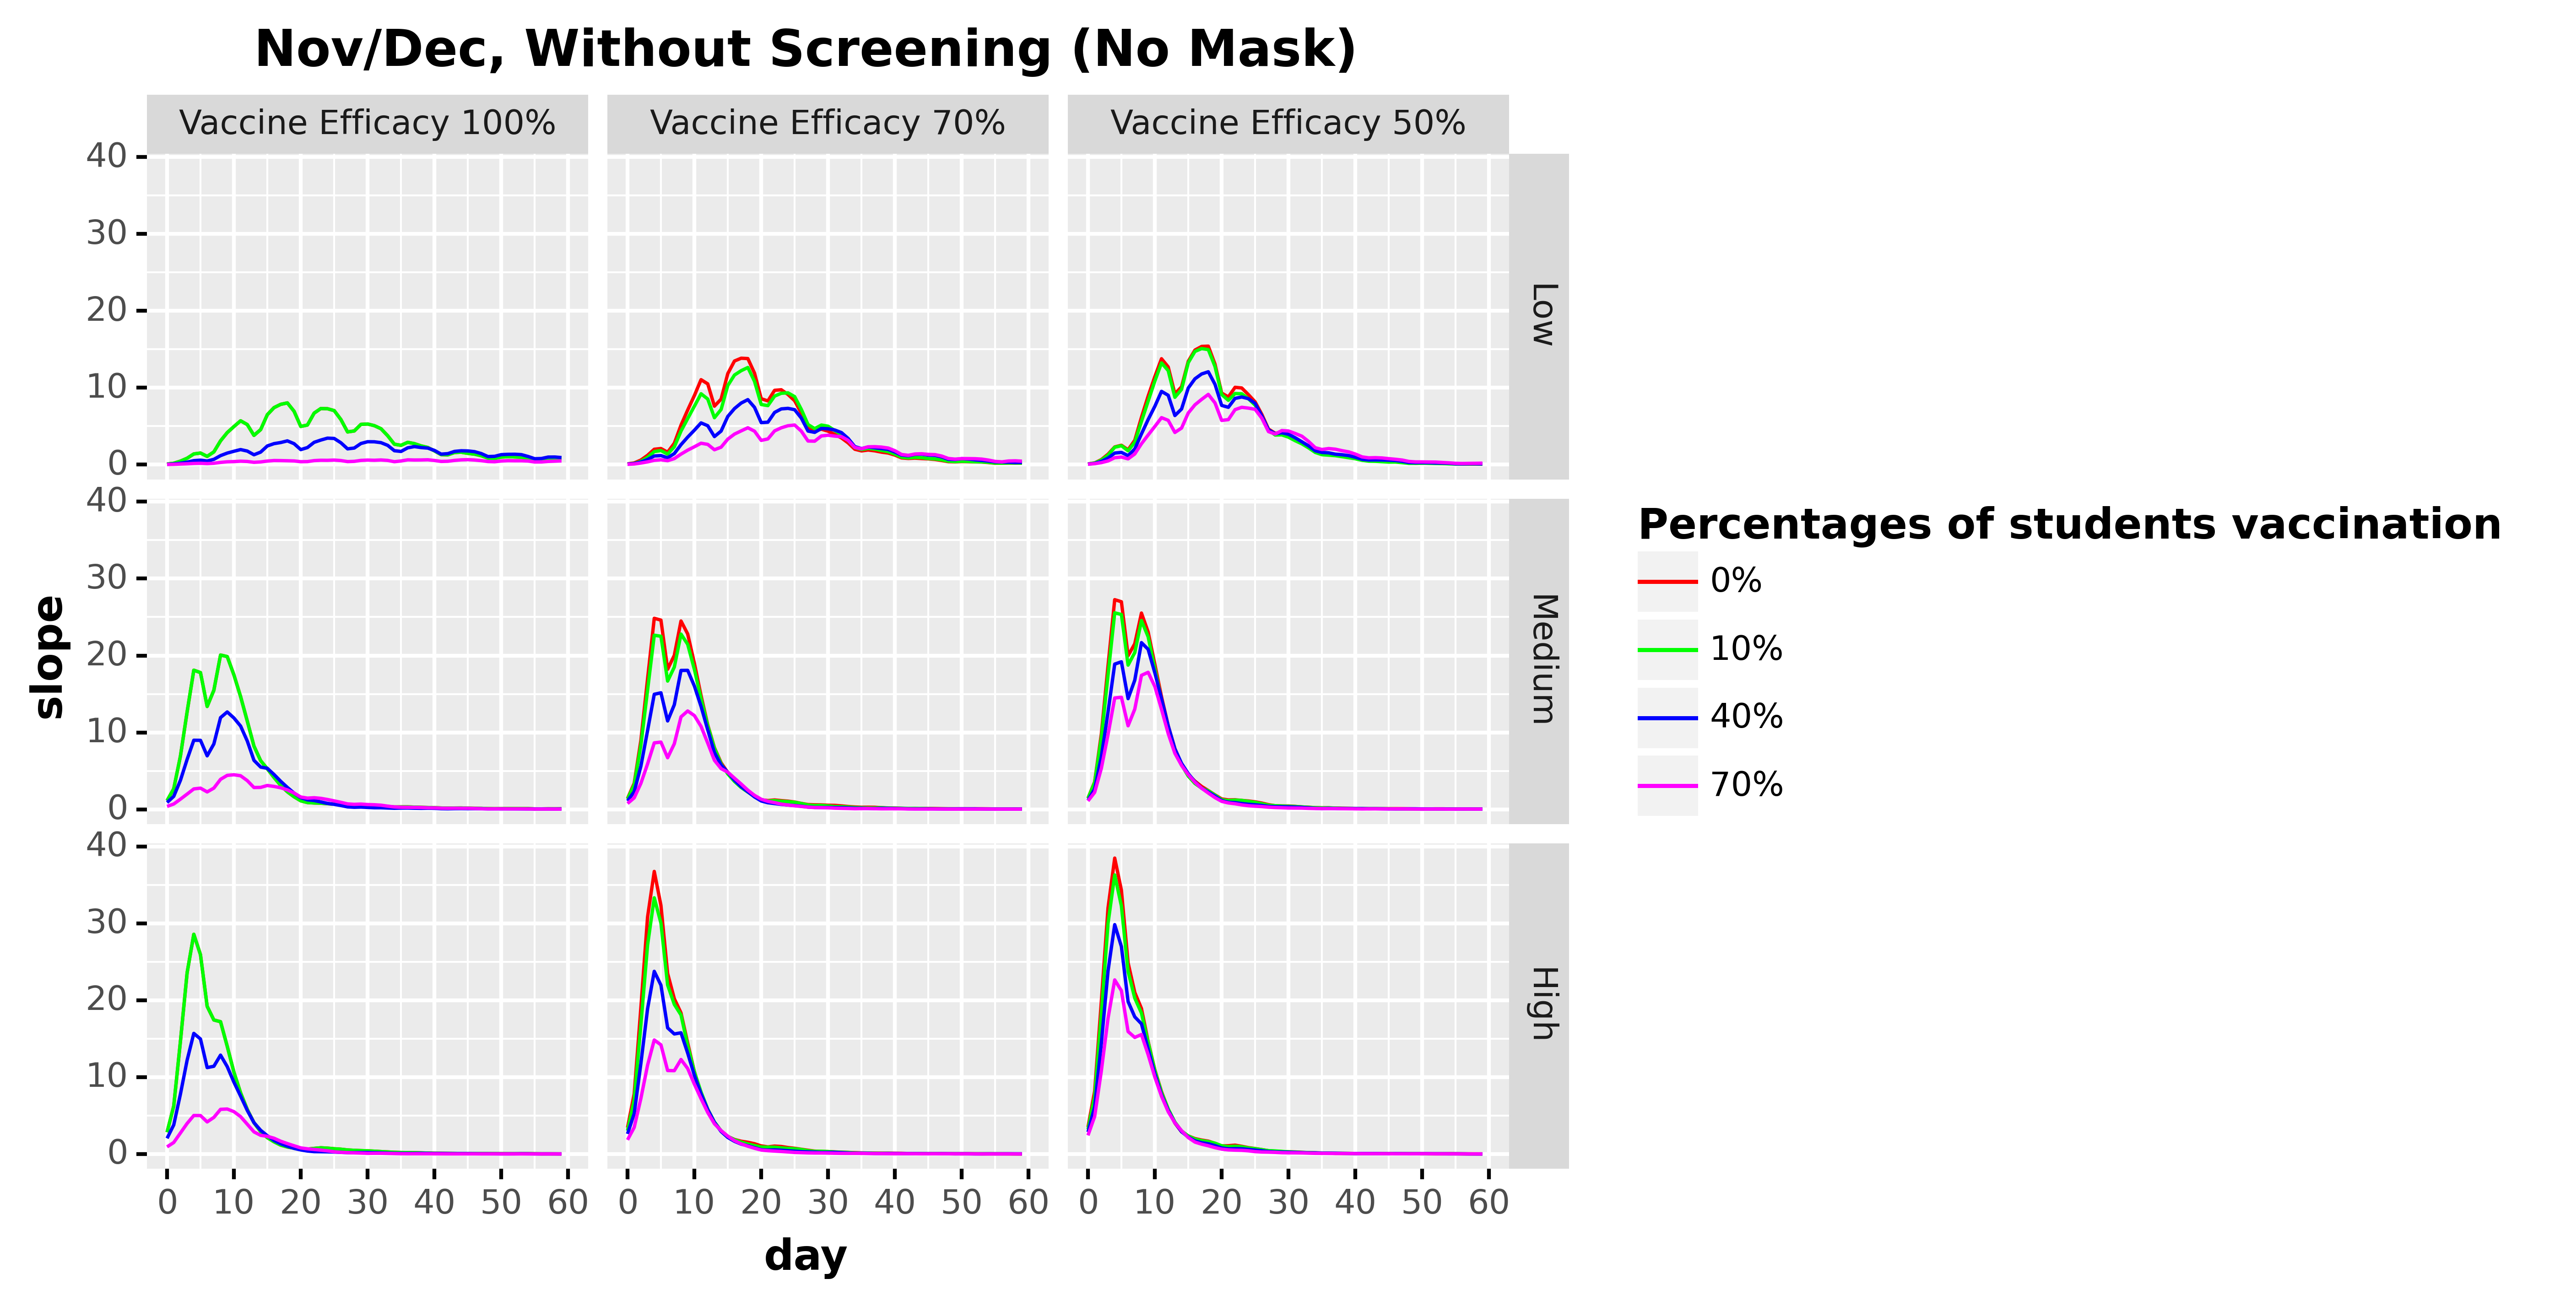

The file beside this chart, header and first rows:
, day, slope, type, type_pretty, vaccine_efficacy, prevalence
0, 0.0, 0.0762, Total infected derivative, 0%, Vaccine Efficacy 100%, Low
1, 1.0, 0.1823, Total infected derivative, 0%, Vaccine Efficacy 100%, Low
2, 2.0, 0.4569, Total infected derivative, 0%, Vaccine Efficacy 100%, Low
3, 3.0, 0.8337, Total infected derivative, 0%, Vaccine Efficacy 100%, Low
4, 4.0, 1.395, Total infected derivative, 0%, Vaccine Efficacy 100%, Low
5, 5.0, 1.511, Total infected derivative, 0%, Vaccine Efficacy 100%, Low
6, 6.0, 1.076, Total infected derivative, 0%, Vaccine Efficacy 100%, Low
7, 7.0, 1.658, Total infected derivative, 0%, Vaccine Efficacy 100%, Low
8, 8.0, 3.095, Total infected derivative, 0%, Vaccine Efficacy 100%, Low
9, 9.0, 4.167, Total infected derivative, 0%, Vaccine Efficacy 100%, Low
10, 10.0, 4.953, Total infected derivative, 0%, Vaccine Efficacy 100%, Low
11, 11.0, 5.704, Total infected derivative, 0%, Vaccine Efficacy 100%, Low
12, 12.0, 5.213, Total infected derivative, 0%, Vaccine Efficacy 100%, Low
13, 13.0, 3.808, Total infected derivative, 0%, Vaccine Efficacy 100%, Low
14, 14.0, 4.558, Total infected derivative, 0%, Vaccine Efficacy 100%, Low
15, 15.0, 6.5, Total infected derivative, 0%, Vaccine Efficacy 100%, Low
16, 16.0, 7.416, Total infected derivative, 0%, Vaccine Efficacy 100%, Low
17, 17.0, 7.844, Total infected derivative, 0%, Vaccine Efficacy 100%, Low
18, 18.0, 8.032, Total infected derivative, 0%, Vaccine Efficacy 100%, Low
19, 19.0, 6.942, Total infected derivative, 0%, Vaccine Efficacy 100%, Low
20, 20.0, 4.968, Total infected derivative, 0%, Vaccine Efficacy 100%, Low
21, 21.0, 5.155, Total infected derivative, 0%, Vaccine Efficacy 100%, Low
22, 22.0, 6.704, Total infected derivative, 0%, Vaccine Efficacy 100%, Low
23, 23.0, 7.298, Total infected derivative, 0%, Vaccine Efficacy 100%, Low
24, 24.0, 7.273, Total infected derivative, 0%, Vaccine Efficacy 100%, Low
25, 25.0, 7.03, Total infected derivative, 0%, Vaccine Efficacy 100%, Low
26, 26.0, 5.874, Total infected derivative, 0%, Vaccine Efficacy 100%, Low
27, 27.0, 4.257, Total infected derivative, 0%, Vaccine Efficacy 100%, Low
28, 28.0, 4.383, Total infected derivative, 0%, Vaccine Efficacy 100%, Low
29, 29.0, 5.237, Total infected derivative, 0%, Vaccine Efficacy 100%, Low
30, 30.0, 5.287, Total infected derivative, 0%, Vaccine Efficacy 100%, Low
31, 31.0, 5.074, Total infected derivative, 0%, Vaccine Efficacy 100%, Low
32, 32.0, 4.676, Total infected derivative, 0%, Vaccine Efficacy 100%, Low
33, 33.0, 3.765, Total infected derivative, 0%, Vaccine Efficacy 100%, Low
34, 34.0, 2.662, Total infected derivative, 0%, Vaccine Efficacy 100%, Low
35, 35.0, 2.516, Total infected derivative, 0%, Vaccine Efficacy 100%, Low
36, 36.0, 2.905, Total infected derivative, 0%, Vaccine Efficacy 100%, Low
37, 37.0, 2.733, Total infected derivative, 0%, Vaccine Efficacy 100%, Low
38, 38.0, 2.439, Total infected derivative, 0%, Vaccine Efficacy 100%, Low
39, 39.0, 2.234, Total infected derivative, 0%, Vaccine Efficacy 100%, Low
40, 40.0, 1.787, Total infected derivative, 0%, Vaccine Efficacy 100%, Low
41, 41.0, 1.301, Total infected derivative, 0%, Vaccine Efficacy 100%, Low
42, 42.0, 1.28, Total infected derivative, 0%, Vaccine Efficacy 100%, Low
43, 43.0, 1.579, Total infected derivative, 0%, Vaccine Efficacy 100%, Low
44, 44.0, 1.621, Total infected derivative, 0%, Vaccine Efficacy 100%, Low
45, 45.0, 1.469, Total infected derivative, 0%, Vaccine Efficacy 100%, Low
46, 46.0, 1.367, Total infected derivative, 0%, Vaccine Efficacy 100%, Low
47, 47.0, 1.162, Total infected derivative, 0%, Vaccine Efficacy 100%, Low
48, 48.0, 0.8518, Total infected derivative, 0%, Vaccine Efficacy 100%, Low
49, 49.0, 0.8116, Total infected derivative, 0%, Vaccine Efficacy 100%, Low
50, 50.0, 0.986, Total infected derivative, 0%, Vaccine Efficacy 100%, Low
51, 51.0, 1.043, Total infected derivative, 0%, Vaccine Efficacy 100%, Low
52, 52.0, 1.007, Total infected derivative, 0%, Vaccine Efficacy 100%, Low
53, 53.0, 0.9679, Total infected derivative, 0%, Vaccine Efficacy 100%, Low
54, 54.0, 0.7977, Total infected derivative, 0%, Vaccine Efficacy 100%, Low
55, 55.0, 0.5803, Total infected derivative, 0%, Vaccine Efficacy 100%, Low
56, 56.0, 0.5811, Total infected derivative, 0%, Vaccine Efficacy 100%, Low
57, 57.0, 0.6483, Total infected derivative, 0%, Vaccine Efficacy 100%, Low
58, 58.0, 0.7295, Total infected derivative, 0%, Vaccine Efficacy 100%, Low
59, 59.0, 0.7976, Total infected derivative, 0%, Vaccine Efficacy 100%, Low
... 2,136 more rows
